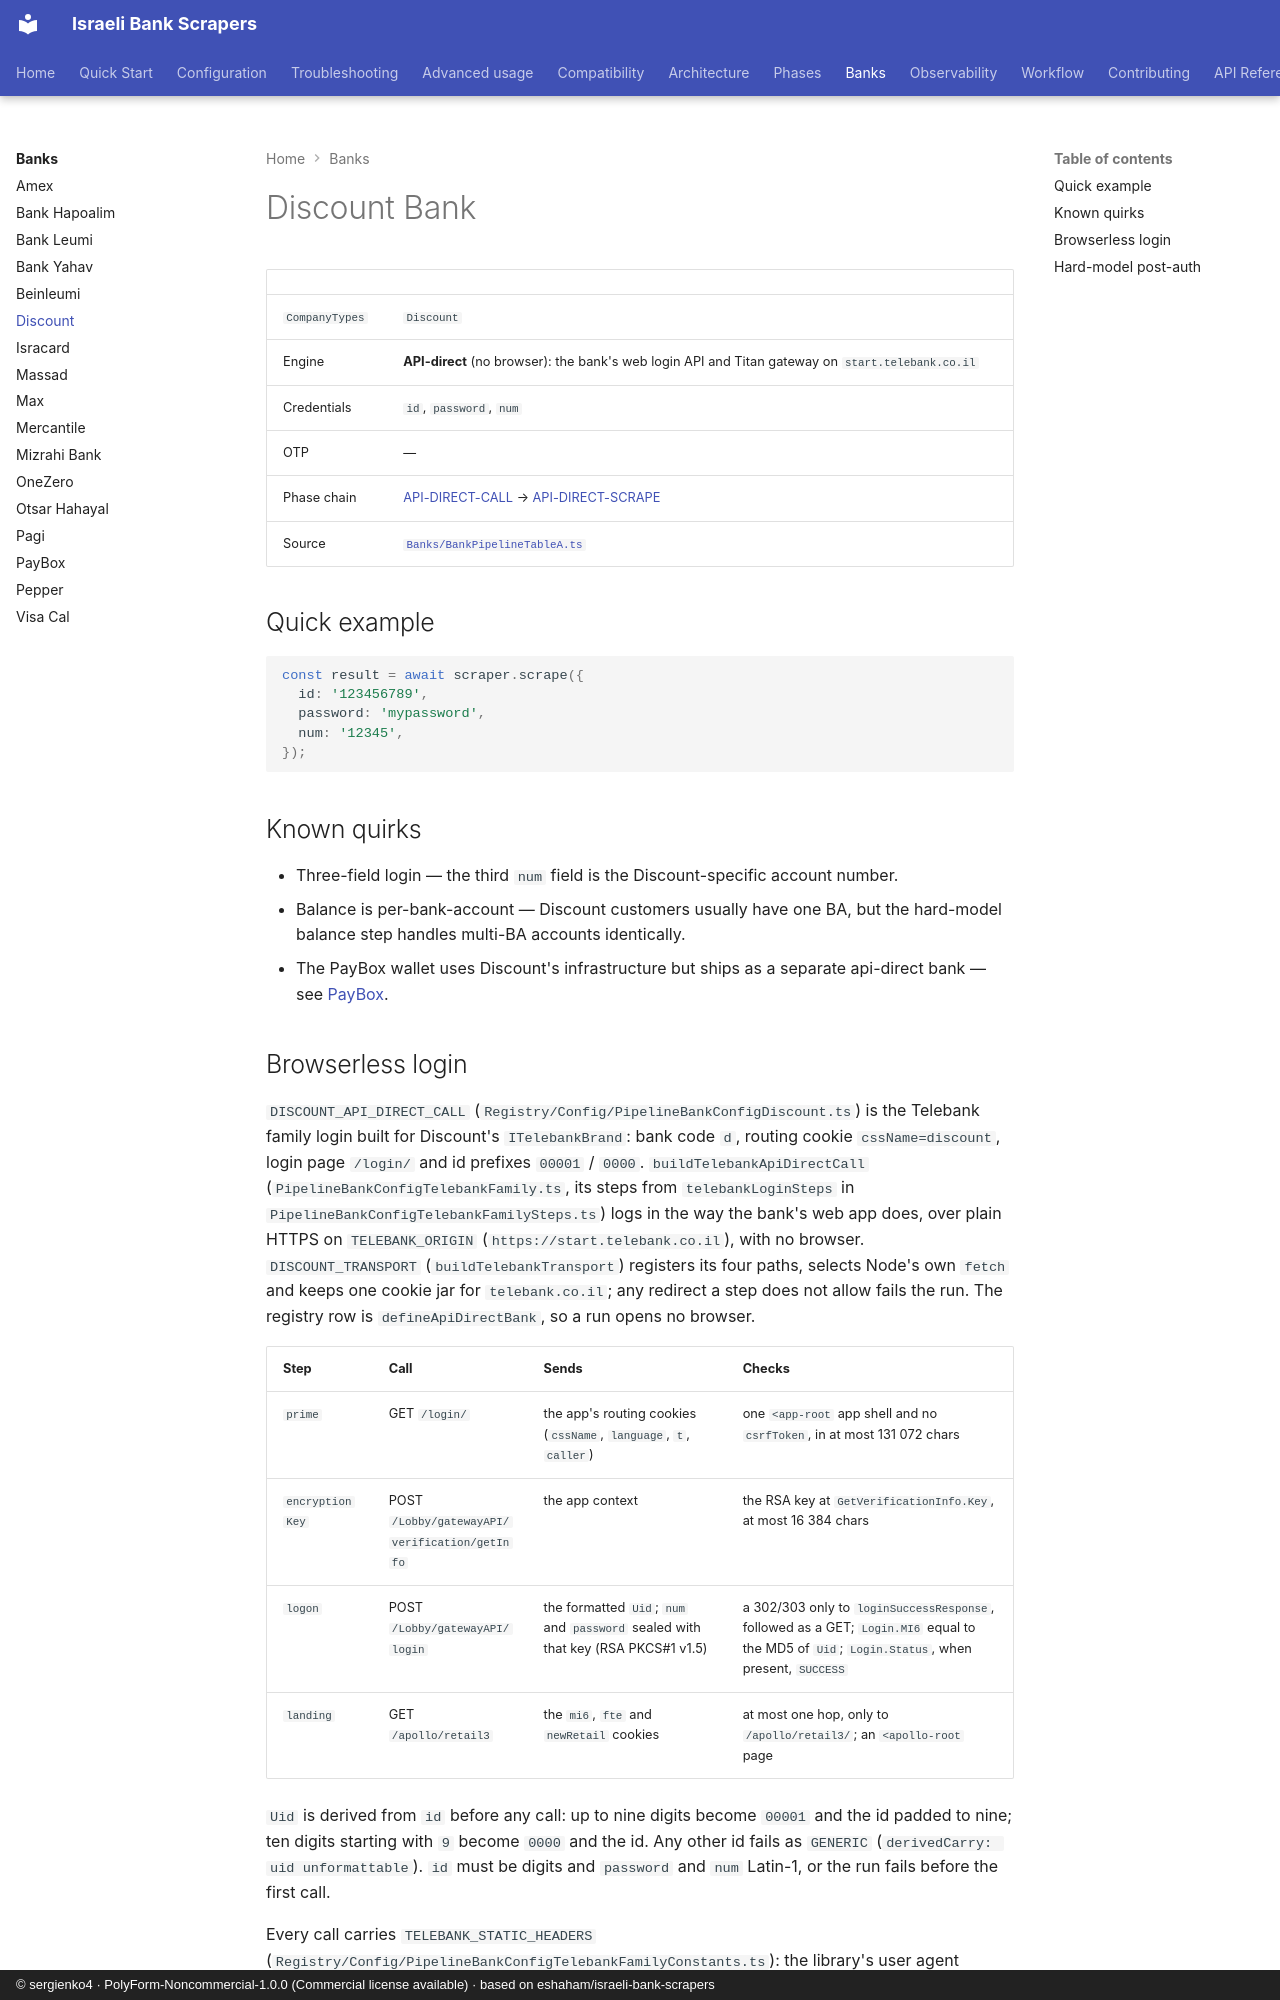

repository: sergienko4/israeli-bank-scrapers · page: banks/discount/index.html · generator: mkdocs · copyright: © sergienko4 · PolyForm-Noncommercial-1.0.0 (Commercial license available) · based on eshaham/israeli-bank-scrapers

# Discount Bank

|                |                                                                                                                                                                      |
| -------------- | -------------------------------------------------------------------------------------------------------------------------------------------------------------------- |
| `CompanyTypes` | `Discount`                                                                                                                                                           |
| Engine         | **API-direct** (no browser): the bank's web login API and Titan gateway on `start.telebank.co.il`                                                                    |
| Credentials    | `id`, `password`, `num`                                                                                                                                              |
| OTP            | —                                                                                                                                                                    |
| Phase chain    | [API-DIRECT-CALL](../phases/api-direct-call.md) → [API-DIRECT-SCRAPE](../phases/api-direct-scrape.md)                                                                |
| Source         | [`Banks/BankPipelineTableA.ts`](https://github.com/sergienko4/israeli-bank-scrapers/blob/{{BRANCH}}/src/Scrapers/Pipeline/Banks/BankPipelineTableA.ts) |

## Quick example

```typescript
const result = await scraper.scrape({
  id: '123456789',
  password: 'mypassword',
  num: '12345',
});
```

## Known quirks

- Three-field login — the third `num` field is the Discount-specific account number.
- Balance is per-bank-account — Discount customers usually have one BA, but the hard-model balance step handles multi-BA accounts identically.
- The PayBox wallet uses Discount's infrastructure but ships as a separate api-direct bank — see [PayBox](paybox.md).
